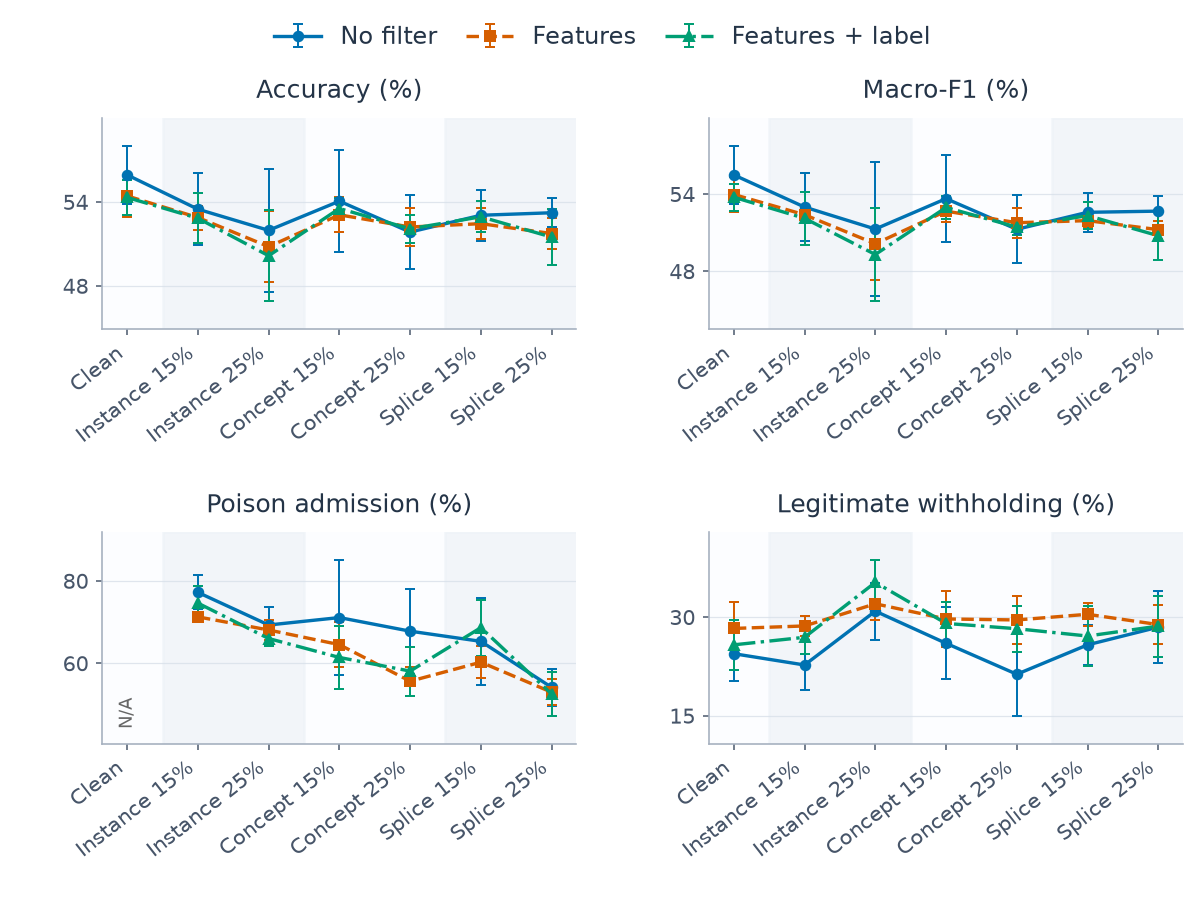

The data file committed next to this chart (first rows):
category, series, metric, mean, sd, runs, defined
0, learned_features, clean_withhold_rate, 0.2825, 0.03964, 5, 5
0, learned_features, host_accuracy, 0.5442, 0.01498, 5, 5
0, learned_features, host_macro_f1, 0.5395, 0.01347, 5, 5
0, learned_features, poison_admission_rate, , , 5, 0
0, learned_features_label, clean_withhold_rate, 0.2576, 0.03821, 5, 5
0, learned_features_label, host_accuracy, 0.5431, 0.01229, 5, 5
0, learned_features_label, host_macro_f1, 0.5374, 0.01042, 5, 5
0, learned_features_label, poison_admission_rate, , , 5, 0
0, none, clean_withhold_rate, 0.2441, 0.04082, 5, 5
0, none, host_accuracy, 0.5592, 0.02079, 5, 5
0, none, host_macro_f1, 0.5548, 0.02265, 5, 5
0, none, poison_admission_rate, , , 5, 0
1, learned_features, clean_withhold_rate, 0.2863, 0.01467, 5, 5
1, learned_features, host_accuracy, 0.5287, 0.008556, 5, 5
1, learned_features, host_macro_f1, 0.5238, 0.00461, 5, 5
1, learned_features, poison_admission_rate, 0.7122, 0.01165, 5, 5
1, learned_features_label, clean_withhold_rate, 0.269, 0.02501, 5, 5
1, learned_features_label, host_accuracy, 0.5282, 0.01796, 5, 5
1, learned_features_label, host_macro_f1, 0.521, 0.02069, 5, 5
1, learned_features_label, poison_admission_rate, 0.7456, 0.04211, 5, 5
1, none, clean_withhold_rate, 0.2269, 0.03867, 5, 5
1, none, host_accuracy, 0.5347, 0.02565, 5, 5
1, none, host_macro_f1, 0.5298, 0.02621, 5, 5
1, none, poison_admission_rate, 0.7716, 0.04118, 5, 5
2, learned_features, clean_withhold_rate, 0.32, 0.02482, 5, 5
2, learned_features, host_accuracy, 0.5079, 0.02539, 5, 5
2, learned_features, host_macro_f1, 0.5012, 0.02785, 5, 5
2, learned_features, poison_admission_rate, 0.6804, 0.0247, 5, 5
2, learned_features_label, clean_withhold_rate, 0.3525, 0.0337, 5, 5
2, learned_features_label, host_accuracy, 0.5014, 0.03256, 5, 5
2, learned_features_label, host_macro_f1, 0.4928, 0.03643, 5, 5
2, learned_features_label, poison_admission_rate, 0.6597, 0.01723, 5, 5
2, none, clean_withhold_rate, 0.3088, 0.04354, 5, 5
2, none, host_accuracy, 0.5196, 0.04418, 5, 5
2, none, host_macro_f1, 0.5127, 0.05213, 5, 5
2, none, poison_admission_rate, 0.6925, 0.04488, 5, 5
3, learned_features, clean_withhold_rate, 0.2969, 0.04214, 5, 5
3, learned_features, host_accuracy, 0.5307, 0.01251, 5, 5
3, learned_features, host_macro_f1, 0.5266, 0.00827, 5, 5
3, learned_features, poison_admission_rate, 0.6448, 0.0539, 5, 5
3, learned_features_label, clean_withhold_rate, 0.2901, 0.03255, 5, 5
3, learned_features_label, host_accuracy, 0.5352, 0.007671, 5, 5
3, learned_features_label, host_macro_f1, 0.5295, 0.008944, 5, 5
3, learned_features_label, poison_admission_rate, 0.6137, 0.07705, 5, 5
3, none, clean_withhold_rate, 0.2599, 0.05474, 5, 5
3, none, host_accuracy, 0.5404, 0.03625, 5, 5
3, none, host_macro_f1, 0.5363, 0.03362, 5, 5
3, none, poison_admission_rate, 0.7105, 0.1391, 5, 5
4, learned_features, clean_withhold_rate, 0.2954, 0.03596, 5, 5
4, learned_features, host_accuracy, 0.522, 0.01388, 5, 5
4, learned_features, host_macro_f1, 0.5176, 0.01183, 5, 5
4, learned_features, poison_admission_rate, 0.556, 0.03472, 5, 5
4, learned_features_label, clean_withhold_rate, 0.2821, 0.03507, 5, 5
4, learned_features_label, host_accuracy, 0.5207, 0.009861, 5, 5
4, learned_features_label, host_macro_f1, 0.5142, 0.006382, 5, 5
4, learned_features_label, poison_admission_rate, 0.5806, 0.05926, 5, 5
4, none, clean_withhold_rate, 0.2128, 0.06311, 5, 5
4, none, host_accuracy, 0.5183, 0.02625, 5, 5
4, none, host_macro_f1, 0.5125, 0.0266, 5, 5
4, none, poison_admission_rate, 0.6775, 0.1028, 5, 5
... 24 more rows
